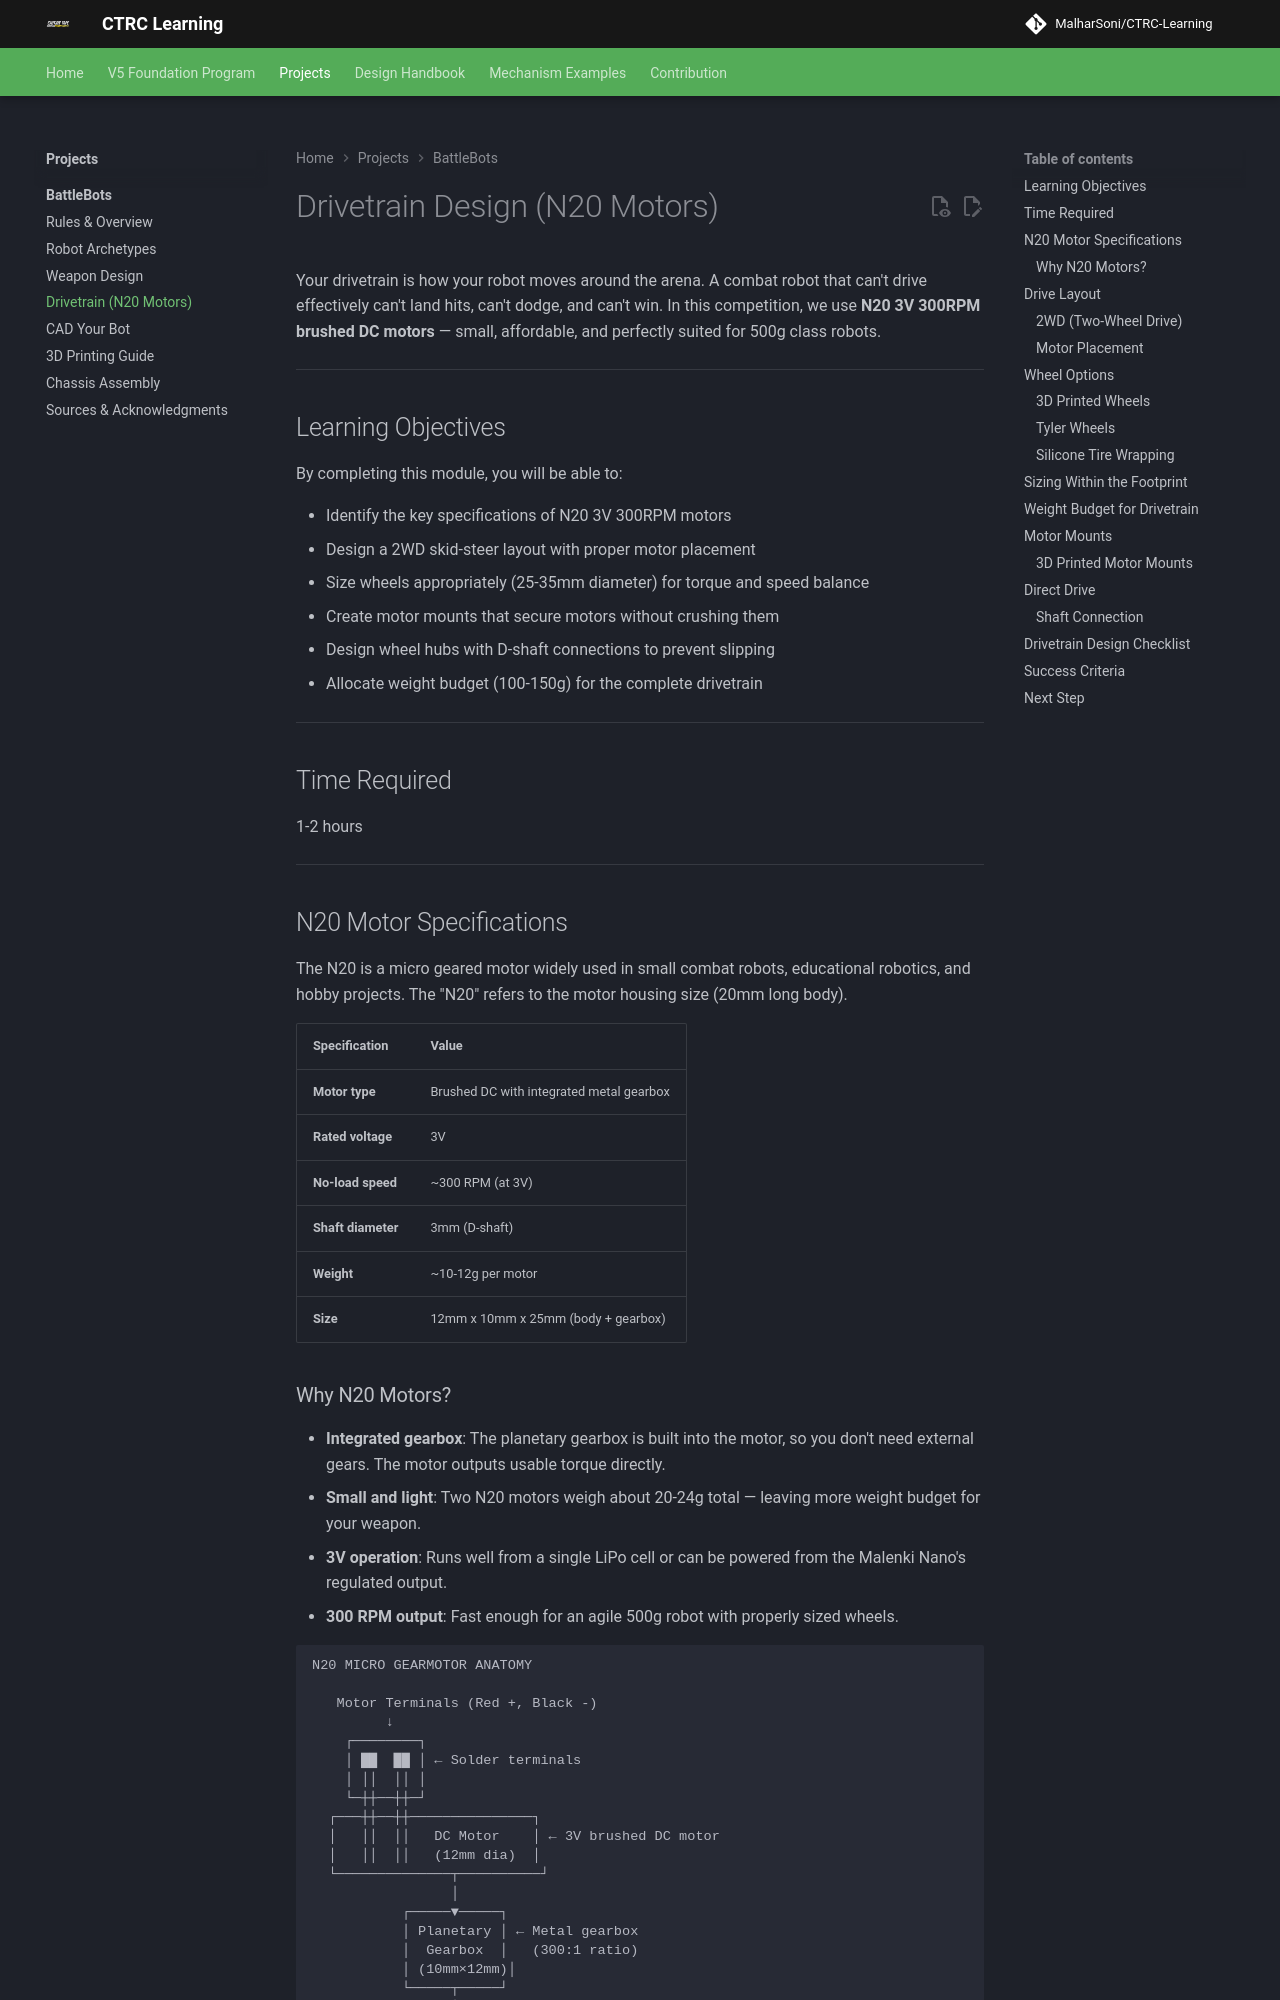

repository: MalharSoni/CTRC-Learning · page: projects/battlebots/drivetrain-design/index.html · generator: mkdocs

# Drivetrain Design (N20 Motors)

Your drivetrain is how your robot moves around the arena. A combat robot that can't drive effectively can't land hits, can't dodge, and can't win. In this competition, we use **N20 3V 300RPM brushed DC motors** — small, affordable, and perfectly suited for 500g class robots.

---

## Learning Objectives

By completing this module, you will be able to:

- Identify the key specifications of N20 3V 300RPM motors
- Design a 2WD skid-steer layout with proper motor placement
- Size wheels appropriately (25-35mm diameter) for torque and speed balance
- Create motor mounts that secure motors without crushing them
- Design wheel hubs with D-shaft connections to prevent slipping
- Allocate weight budget (100-150g) for the complete drivetrain

---

## Time Required

1-2 hours

---

## N20 Motor Specifications

The N20 is a micro geared motor widely used in small combat robots, educational robotics, and hobby projects. The "N20" refers to the motor housing size (20mm long body).

| Specification | Value |
|--------------|-------|
| **Motor type** | Brushed DC with integrated metal gearbox |
| **Rated voltage** | 3V |
| **No-load speed** | ~300 RPM (at 3V) |
| **Shaft diameter** | 3mm (D-shaft) |
| **Weight** | ~10-12g per motor |
| **Size** | 12mm x 10mm x 25mm (body + gearbox) |

### Why N20 Motors?

- **Integrated gearbox**: The planetary gearbox is built into the motor, so you don't need external gears. The motor outputs usable torque directly.
- **Small and light**: Two N20 motors weigh about 20-24g total — leaving more weight budget for your weapon.
- **3V operation**: Runs well from a single LiPo cell or can be powered from the Malenki Nano's regulated output.
- **300 RPM output**: Fast enough for an agile 500g robot with properly sized wheels.

```
N20 MICRO GEARMOTOR ANATOMY

   Motor Terminals (Red +, Black -)
         ↓
    ┌────────┐
    │ ██  ██ │ ← Solder terminals
    │ ││  ││ │
    └─┼┼──┼┼─┘
  ┌───┼┼──┼┼───────────────┐
  │   ││  ││   DC Motor    │ ← 3V brushed DC motor
  │   ││  ││   (12mm dia)  │
  └──────────────┬──────────┘
                 │
           ┌─────▼─────┐
           │ Planetary │ ← Metal gearbox
           │  Gearbox  │   (300:1 ratio)
           │ (10mm×12mm)│
           └─────┬─────┘
                 │
            ┌────▼────┐
            │ D-shaft │ ← Output shaft
            │   3mm   │   (D-shaped)
            └─────────┘

SPECIFICATIONS:
- Voltage: 3V (single LiPo cell)
- No-load speed: 300 RPM
- Dimensions: 10mm × 12mm × 25mm (gearbox + motor)
- Weight: ~10-12g each
- Output shaft: 3mm D-shaft (flat on one side)
- Gearbox: Planetary (metal gears, fragile if dropped)

⚠  HANDLE WITH CARE - Internal gears can strip if dropped or over-tightened
```

!!! warning "N20 Motors Are Fragile"
    The internal gearbox uses tiny metal gears. Dropping the motor, over-tightening mounts, or subjecting it to severe impact shock can strip the gears. Handle them carefully, mount them securely but gently, and accept that you may need to replace one after a hard fight.

---
